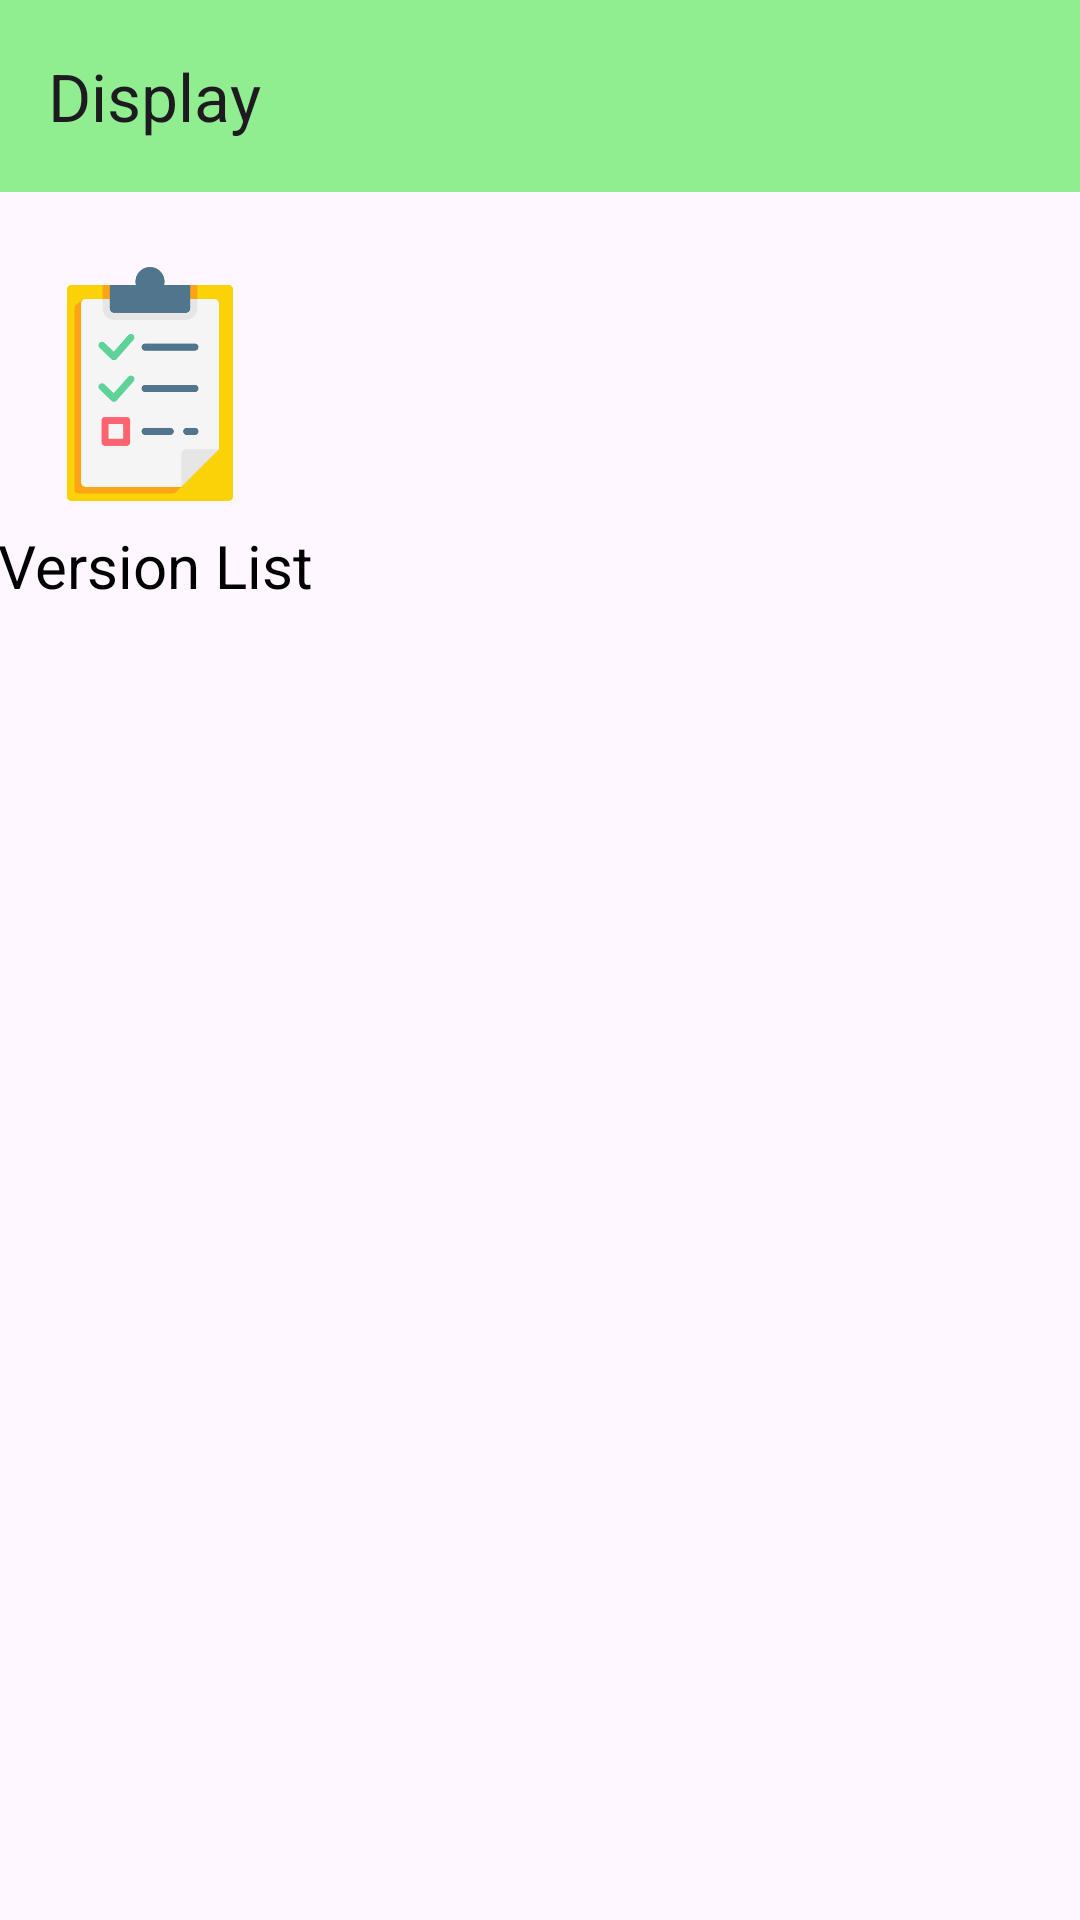

Write the Android layout XML for this screen, with the resource values it uses.
<!-- AndroidManifest.xml: application theme Theme.Firebase_Realtime_Database -->
<!-- res/layout/activity_main.xml -->
<?xml version="1.0" encoding="utf-8"?>
<androidx.constraintlayout.widget.ConstraintLayout xmlns:android="http://schemas.android.com/apk/res/android"
    xmlns:app="http://schemas.android.com/apk/res-auto"
    xmlns:tools="http://schemas.android.com/tools"
    android:id="@+id/main"
    android:layout_width="match_parent"
    android:layout_height="match_parent"
    tools:context=".Activitys.MainActivity">

    <androidx.appcompat.widget.Toolbar
        android:id="@+id/toolbar"
        android:layout_width="match_parent"
        android:layout_height="?attr/actionBarSize"
        android:background="#90EE90"
        android:gravity="center_vertical"
        android:padding="8dp"
        android:theme="@style/ThemeOverlay.AppCompat.ActionBar"
        app:popupTheme="@style/ThemeOverlay.AppCompat.Light"
        app:title="Display"
        tools:ignore="MissingConstraints" />

    <ImageView
        android:id="@+id/imageViewVersionList"
        android:layout_width="78dp"
        android:layout_height="78dp"
        android:layout_marginRight="260dp"
        android:src="@drawable/versionlist"
        android:layout_marginTop="25dp"
        app:layout_constraintEnd_toEndOf="parent"
        app:layout_constraintStart_toStartOf="parent"
        app:layout_constraintTop_toBottomOf="@+id/toolbar" />

    <TextView
        android:layout_width="120dp"
        android:layout_height="0dp"
        android:layout_marginTop="8dp"
        android:text="Version List"
        android:textColor="@color/black"
        android:textSize="20dp"
        android:layout_marginLeft="18dp"
        app:layout_constraintEnd_toEndOf="@+id/imageViewVersionList"
        app:layout_constraintStart_toStartOf="@+id/imageViewVersionList"
        app:layout_constraintTop_toBottomOf="@+id/imageViewVersionList" />

</androidx.constraintlayout.widget.ConstraintLayout>
<!-- resources referenced by this layout -->
<resources>
  <!-- drawable versionlist: png bitmap (drawable, 14530 bytes) -->
  <style name="Theme.Firebase_Realtime_Database" parent="Base.Theme.Firebase_Realtime_Database" />
  <style name="Base.Theme.Firebase_Realtime_Database" parent="Theme.Material3.DayNight.NoActionBar">
          
          
      </style>
  <!-- not gathered from this repository: default colours our renderer supplied (Android Studio template values) -->
  <color name="black">#FF000000</color>
</resources>
